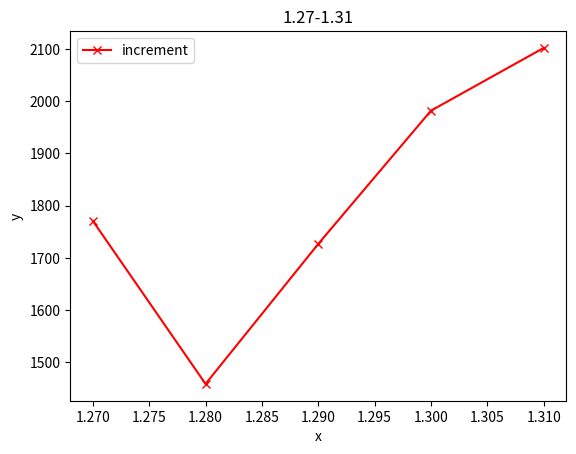

The matplotlib source for this figure:
# -*- coding: utf-8 -*-

import matplotlib.pyplot as plt
import numpy as np


# x = np.linspace(0, 2 * np.pi, 100)
# plt.plot(x, np.sin(x))               # 如果没有第一个参数 x，图形的 x 坐标默认为数组的索引
# plt.show()                           # 显示图形


# x = np.linspace(0, 2 * np.pi, 50)
# plt.plot(x, np.sin(x),
#          x, np.sin(2 * x),
#          x, np.sin(3 * x))
# plt.show()


# # 自定义曲线的外观
# x = np.linspace(0, 2 * np.pi, 50)
# plt.plot(x, np.sin(x), 'r-o',
#         x, np.cos(x), 'g--')
# plt.show()


# # 使用子图
# x = np.linspace(0, 2 * np.pi, 50)
# plt.subplot(2, 1, 1) # （行，列，活跃区）
# plt.plot(x, np.sin(x), 'r')
# plt.subplot(2, 1, 2)
# plt.plot(x, np.cos(x), 'g')
# plt.show()


# # 简单的散点图
# x = np.linspace(0, 2 * np.pi, 50)
# y = np.sin(x)
# plt.scatter(x,y)
# plt.show()


# # 柱状图
# size = 5
# x = np.arange(size)
# a = np.random.random(size)
# b = np.random.random(size)
# c = np.random.random(size)
#
# total_width, n = 0.8, 3
# width = total_width / n
# x = x - (total_width - width) / 2
#
# plt.bar(x, a,  width=width, label='a')
# plt.bar(x + width, b, width=width, label='b')
# plt.bar(x + 2 * width, c, width=width, label='c')
# plt.legend()
# plt.show()


# # 彩色映射散点图
# x = np.random.rand(1000)
# y = np.random.rand(1000)
# size = np.random.rand(1000) * 50
# colour = np.random.rand(1000)
# plt.scatter(x, y, size, colour)
# plt.colorbar()
# plt.show()


# 直方图
# x = np.random.randn(1000)
# plt.hist(x, 50)
# plt.show()


# 添加标题，坐标轴标记和图例
# 打印 sinx 和 cosx
# x = np.linspace(0, 2 * np.pi, 50)
# plt.plot(x, np.sin(x), 'r-x', label='Sin(x)')
# plt.plot(x, np.cos(x), 'g-^', label='Cos(x)')
# plt.legend() # 展示图例
# plt.xlabel('x') # 给 x 轴添加标签
# plt.ylabel('y') # 给 y 轴添加标签
# plt.title('Sin and Cos Waves') # 添加图形标题
# plt.show()


# # 添加标题，坐标轴标记和图例
# # 打印 sin(sinx) 和 cos(cosx)
# x = np.linspace(0, 0.5 * np.pi, 50)
# plt.plot(x, np.sin(np.sin(x)), 'r-x', label='sin(sinx)')
# plt.plot(x, np.cos(np.cos(x)), 'g-^', label='cos(cosx)')
# plt.legend() # 展示图例
# # plt.xlabel('x') # 给 x 轴添加标签
# # plt.ylabel('y') # 给 y 轴添加标签
# # plt.title('Sin and Cos Waves') # 添加图形标题
# plt.show()


# # 添加标题，坐标轴标记和图例
# # 打印 sinx 和 x
# # x = np.linspace(0, 1, 50)
# x = np.linspace(0, 2 * np.pi, 50)
# plt.plot(x, np.sin(x), 'r-x', label='y=sin(x)')
# plt.plot(x, x, 'g-^', label='y=x')
# plt.legend() # 展示图例
# plt.xlabel('x') # 给 x 轴添加标签
# plt.ylabel('y') # 给 y 轴添加标签
# plt.title('y=sinx and y=x Waves') # 添加图形标题
# plt.show()

# 1.27-1.31 新型肺炎情况
x = np.linspace(1.27, 1.31, 5)
y = [1771, 1459, 1727, 1982, 2102]
plt.plot(x, y, 'r-x', label='increment')
plt.legend() # 展示图例
plt.xlabel('x') # 给 x 轴添加标签
plt.ylabel('y') # 给 y 轴添加标签
plt.title('1.27-1.31') # 添加图形标题
plt.show()